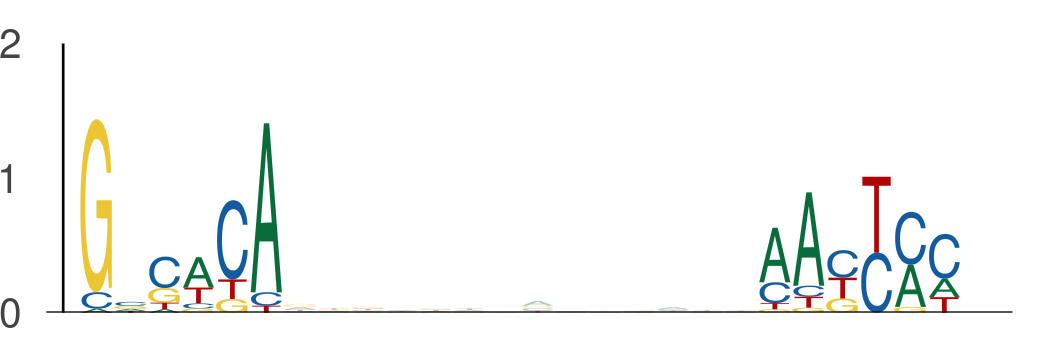

Data behind this chart, as committed beside it:
seq_index, start_position, end_position, is_reversed_complement
6072, 93, 99, 0
6072, 113, 119, 0
1089, 26, 32, 0
1089, 46, 52, 0
1703, 28, 34, 0
1703, 48, 54, 0
3942, 113, 119, 0
3942, 133, 139, 0
3291, 140, 146, 0
3291, 160, 166, 0
3569, 102, 108, 0
3569, 122, 128, 0
3381, 11, 17, 0
3381, 31, 37, 0
3043, 93, 99, 0
3043, 113, 119, 0
4802, 116, 122, 0
4802, 136, 142, 0
4802, 18, 24, 0
4802, 38, 44, 0
1844, 17, 23, 0
1844, 37, 43, 0
4917, 7, 13, 0
4917, 27, 33, 0
4917, 39, 45, 0
4917, 59, 65, 0
2139, 133, 139, 0
2139, 153, 159, 0
4171, 23, 29, 0
4171, 43, 49, 0
3855, 68, 74, 0
3855, 88, 94, 0
2535, 93, 99, 0
2535, 113, 119, 0
216, 50, 56, 0
216, 70, 76, 0
2900, 23, 29, 0
2900, 43, 49, 0
3876, 93, 99, 0
3876, 113, 119, 0
4104, 109, 115, 0
4104, 129, 135, 0
1301, 94, 100, 0
1301, 114, 120, 0
1864, 1, 7, 0
1864, 21, 27, 0
1713, 140, 146, 0
1713, 160, 166, 0
486, 4, 10, 0
486, 24, 30, 0
4044, 106, 112, 0
4044, 126, 132, 0
2387, 130, 136, 0
2387, 150, 156, 0
4325, 68, 74, 0
4325, 88, 94, 0
5670, 76, 82, 0
5670, 96, 102, 0
5380, 94, 100, 0
5380, 114, 120, 0
... 1,090 more rows
